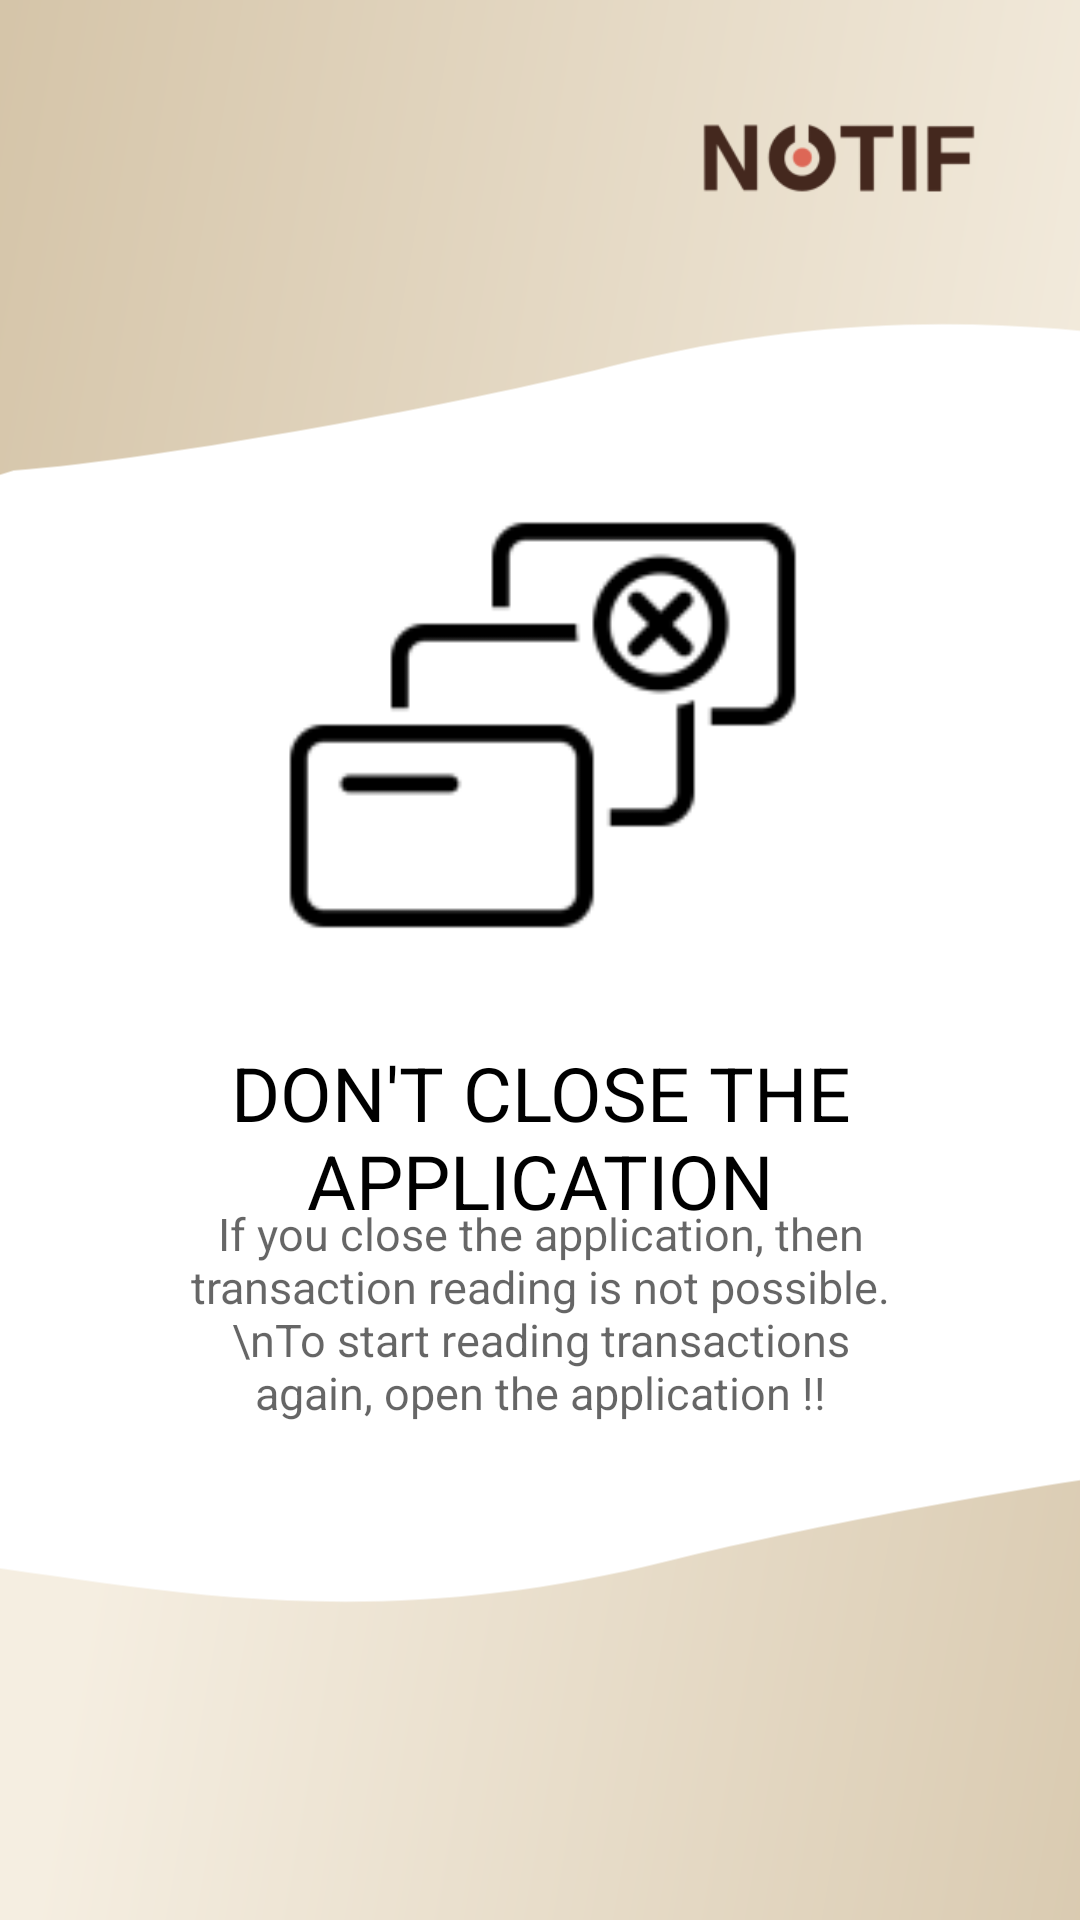

Layout XML and referenced resources for this Android screen:
<!-- AndroidManifest.xml: application theme Theme.NOTIF -->
<!-- res/layout/activity_finall.xml -->
<?xml version="1.0" encoding="utf-8"?>
<androidx.drawerlayout.widget.DrawerLayout
    xmlns:android="http://schemas.android.com/apk/res/android"
    xmlns:app="http://schemas.android.com/apk/res-auto"
    xmlns:tools="http://schemas.android.com/tools"
    android:id="@+id/my_drawer_layout"
    android:layout_width="match_parent"
    android:layout_height="match_parent"
    tools:context=".finall"
    tools:ignore="HardcodedText">

    <androidx.constraintlayout.widget.ConstraintLayout
        android:layout_width="match_parent"
        android:layout_height="match_parent">

        <ImageView
            android:id="@+id/imageView4"
            android:layout_width="481dp"
            android:layout_height="241dp"
            android:layout_marginStart="-30dp"
            android:layout_marginBottom="-70dp"
            android:contentDescription="TODO"
            app:layout_constraintBottom_toBottomOf="parent"
            app:layout_constraintStart_toStartOf="parent"
            app:srcCompat="@drawable/ic_vector_3"
            tools:ignore="ImageContrastCheck" />

        <ImageView
            android:id="@+id/imageView3"
            android:layout_width="491dp"
            android:layout_height="242dp"
            android:layout_marginStart="-30dp"
            android:layout_marginTop="-70dp"
            android:contentDescription="TODO"
            android:rotation="180"
            app:layout_constraintStart_toStartOf="parent"
            app:layout_constraintTop_toTopOf="parent"
            app:srcCompat="@drawable/ic_vector_3" />

        <ImageView
            android:id="@+id/imageView5"
            android:layout_width="280dp"
            android:layout_height="164dp"
            android:layout_marginTop="-30dp"
            android:layout_marginEnd="-60dp"
            android:contentDescription="TODO"
            app:layout_constraintEnd_toEndOf="parent"
            app:layout_constraintTop_toTopOf="parent"
            app:srcCompat="@mipmap/ic_launcher_name_foreground" />

        <ImageView
            android:id="@+id/imageView6"
            android:layout_width="376dp"
            android:layout_height="390dp"
            app:layout_constraintBottom_toBottomOf="parent"
            app:layout_constraintEnd_toEndOf="parent"
            app:layout_constraintStart_toStartOf="parent"
            app:layout_constraintTop_toTopOf="parent"
            app:layout_constraintVertical_bias="0.187"
            app:srcCompat="@mipmap/ic_launcher_close_foreground" />

        <TextView
            android:id="@+id/choose_the_"
            android:layout_width="247dp"
            android:layout_height="75dp"
            android:gravity="center_horizontal"
            android:text="If you close the application, then transaction reading is not possible. \nTo start reading transactions again, open the application !!"
            android:textColor="#99000000"
            android:textSize="15sp"
            app:layout_constraintBottom_toBottomOf="parent"
            app:layout_constraintEnd_toEndOf="parent"
            app:layout_constraintStart_toStartOf="parent"
            app:layout_constraintTop_toTopOf="parent"
            app:layout_constraintVertical_bias="0.71" />

        <TextView
            android:id="@+id/textView"
            android:layout_width="wrap_content"
            android:layout_height="wrap_content"
            android:gravity="center_horizontal"
            android:text="DON'T CLOSE THE APPLICATION"
            android:textColor="#000000"
            android:textSize="25sp"
            app:layout_constraintBottom_toBottomOf="parent"
            app:layout_constraintEnd_toEndOf="parent"
            app:layout_constraintHorizontal_bias="0.619"
            app:layout_constraintStart_toStartOf="parent"
            app:layout_constraintTop_toTopOf="parent"
            app:layout_constraintVertical_bias="0.602" />


    </androidx.constraintlayout.widget.ConstraintLayout>

</androidx.drawerlayout.widget.DrawerLayout>
<!-- resources referenced by this layout -->
<resources>
  <!-- drawable ic_vector_3 (drawable-v24) -->
  <?xml version="1.0" encoding="utf-8"?>
  <vector xmlns:android="http://schemas.android.com/apk/res/android"
      xmlns:aapt="http://schemas.android.com/aapt"
      android:width="552dp"
      android:height="241dp"
      android:viewportWidth="552"
      android:viewportHeight="241">
    <path
        android:pathData="M290.46,41.26C343.48,27.83 456.93,6.55 513.89,2.29L521.11,0L552,2.29L540.17,220.37C517.61,220.37 448.43,222.01 352.23,228.56C256.02,235.11 77.32,239.58 0,241L9.2,41.26C85.43,49.99 168.89,72.04 290.46,41.26Z">
      <aapt:attr name="android:fillColor">
        <gradient 
            android:startX="655.44"
            android:startY="150.03"
            android:endX="69.15"
            android:endY="46.03"
            android:type="linear">
          <item android:offset="0" android:color="#CCB999"/>
          <item android:offset="1" android:color="#f5eee1"/>
        </gradient>
      </aapt:attr>
    </path>
  </vector>
  <!-- mipmap ic_launcher_close_foreground: png bitmap (mipmap-hdpi, 1560 bytes) -->
  <!-- mipmap ic_launcher_name_foreground: png bitmap (mipmap-hdpi, 2047 bytes) -->
  <style name="Theme.NOTIF" parent="Theme.MaterialComponents.Light.NoActionBar">
          
          <item name="colorPrimary">#f5eee1</item>
          <item name="colorPrimaryVariant">@color/black</item>
          <item name="colorOnPrimary">@color/black</item>
          <item name="colorAccent">@color/black</item>
          
          <item name="colorSecondary">@color/teal_200</item>
          <item name="colorSecondaryVariant">@color/teal_700</item>
          <item name="colorOnSecondary">@color/black</item>
          
          <item name="android:statusBarColor" tools:targetApi="l">?attr/colorPrimaryVariant</item>
          
      </style>
  <!-- not gathered from this repository: default colours our renderer supplied (Android Studio template values) -->
  <color name="teal_200">#FF03DAC5</color>
  <color name="teal_700">#FF018786</color>
  <color name="black">#FF000000</color>
</resources>
